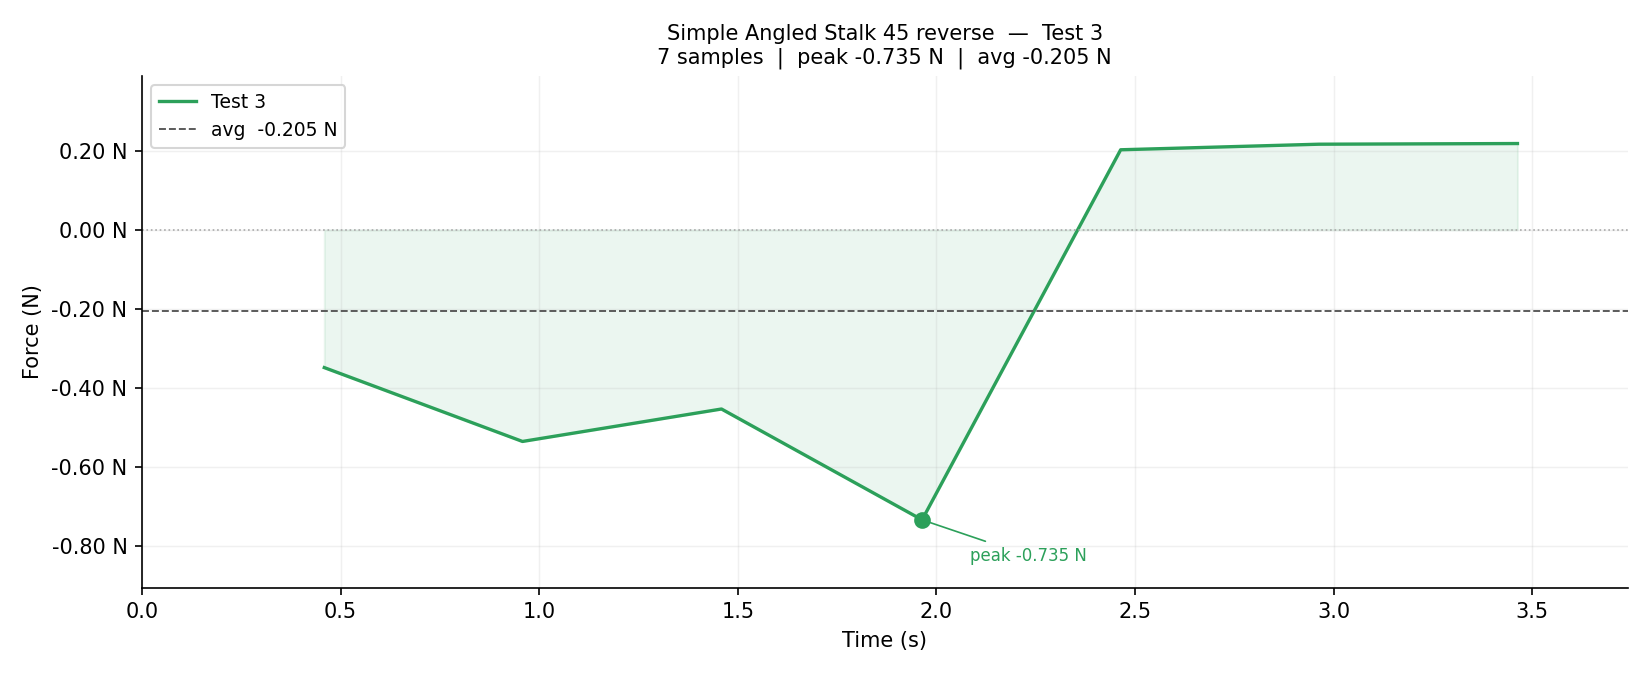

The table this chart was drawn from, first rows:
index, time_s, value, newtons, raw_value
# friction_offset=348983.3  counts_per_n…
1, 0.459, -815.0, -0.3490, 348168
2, 0.958, -1252, -0.5361, 347731
3, 1.459, -1060, -0.4539, 347923
4, 1.964, -1716, -0.7347, 347267
5, 2.464, 474.0, 0.2028, 349457
6, 2.963, 507.0, 0.2169, 349490
7, 3.463, 511.0, 0.2186, 349494
